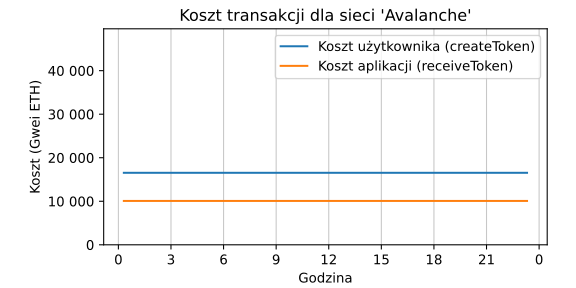

Values plotted in this chart, from the file beside it:
date, user_cost, app_cost
2022-07-31 00:18:41, 16540, 10081
2022-07-31 01:18:42, 16538, 10082
2022-07-31 02:18:41, 16540, 10081
2022-07-31 03:18:42, 16539, 10082
2022-07-31 04:18:42, 16540, 10081
2022-07-31 05:18:42, 16540, 10081
2022-07-31 06:18:42, 16541, 10079
2022-07-31 07:18:42, 16539, 10081
2022-07-31 08:18:41, 16539, 10082
2022-07-31 09:18:41, 16540, 10081
2022-07-31 10:18:41, 16541, 10080
2022-07-31 11:18:40, 16540, 10081
2022-07-31 12:18:40, 16540, 10081
2022-07-31 13:18:40, 16539, 10081
2022-07-31 14:18:40, 16540, 10081
2022-07-31 15:18:40, 16540, 10081
2022-07-31 16:18:40, 16539, 10082
2022-07-31 17:22:19, 16539, 10081
2022-07-31 18:22:18, 16540, 10080
2022-07-31 19:22:21, 16540, 10081
2022-07-31 20:18:42, 16540, 10080
2022-07-31 21:18:42, 16540, 10080
2022-07-31 22:18:42, 16540, 10081
2022-07-31 23:18:41, 16540, 10080
